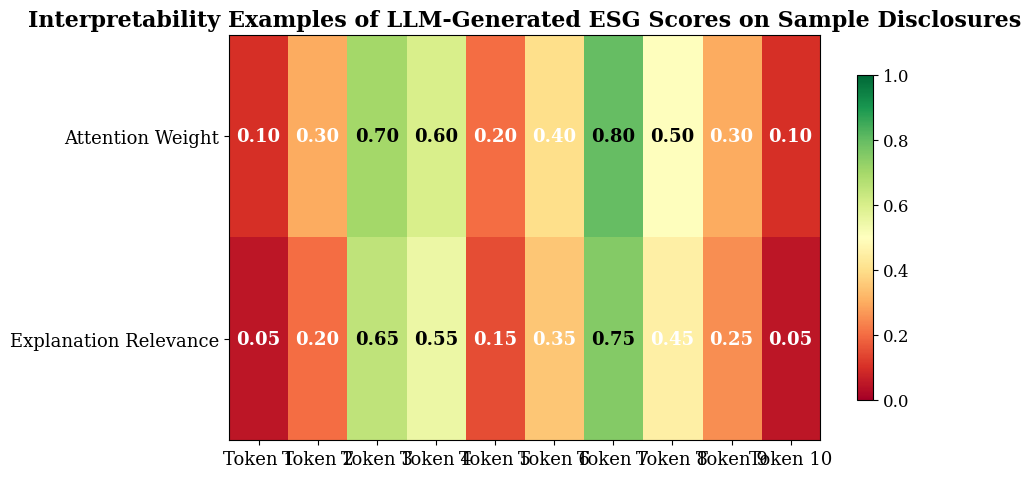

This figure's Python source: (Note: this script raises an exception after producing the figure.)

import matplotlib
matplotlib.use('Agg')
import matplotlib.pyplot as plt
import numpy as np

plt.rcParams.update({
    'font.family': 'serif',
    'font.size': 14,
    'axes.titlesize': 16,
    'axes.titleweight': 'bold',
    'axes.labelsize': 14,
    'axes.labelweight': 'bold',
    'xtick.labelsize': 13,
    'ytick.labelsize': 13,
    'figure.dpi': 300,
    'savefig.dpi': 300,
})

data = np.array([[0.1,0.3,0.7,0.6,0.2,0.4,0.8,0.5,0.3,0.1],[0.05,0.2,0.65,0.55,0.15,0.35,0.75,0.45,0.25,0.05]])
fig, ax = plt.subplots(figsize=(10, 5))
im = ax.imshow(data, cmap='RdYlGn', aspect='auto', vmin=0, vmax=1)

ax.set_xticks(range(len(["Token 1","Token 2","Token 3","Token 4","Token 5","Token 6","Token 7","Token 8","Token 9","Token 10"])))
ax.set_xticklabels(["Token 1","Token 2","Token 3","Token 4","Token 5","Token 6","Token 7","Token 8","Token 9","Token 10"], rotation=0)
ax.set_yticks(range(len(["Attention Weight","Explanation Relevance"])))
ax.set_yticklabels(["Attention Weight","Explanation Relevance"])

# Add value annotations
for i in range(data.shape[0]):
    for j in range(data.shape[1]):
        val = data[i, j]
        color = 'white' if val < 0.5 else 'black'
        ax.text(j, i, f'{val:.2f}', ha='center', va='center', fontsize=13, fontweight='bold', color=color)

cbar = fig.colorbar(im, ax=ax, shrink=0.8)
cbar.ax.tick_params(labelsize=12)
ax.set_title('Interpretability Examples of LLM-Generated ESG Scores on Sample Disclosures', fontsize=16, fontweight='bold')
plt.tight_layout()
plt.savefig('/Users/user/projects/paperclaw/output/figures/fig3.png')
plt.savefig('/Users/user/projects/paperclaw/output/figures/fig3.svg')
plt.close()
